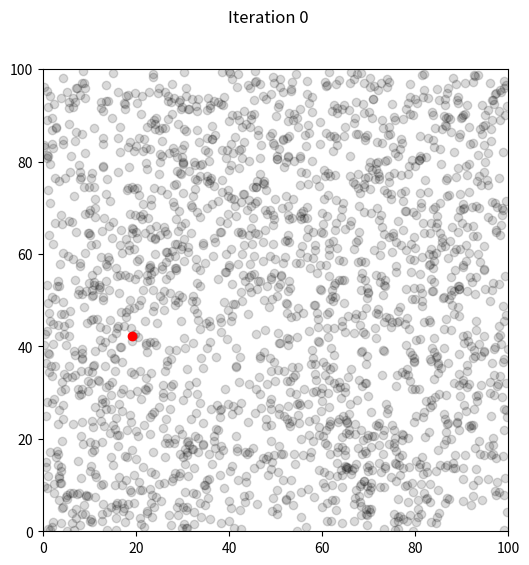
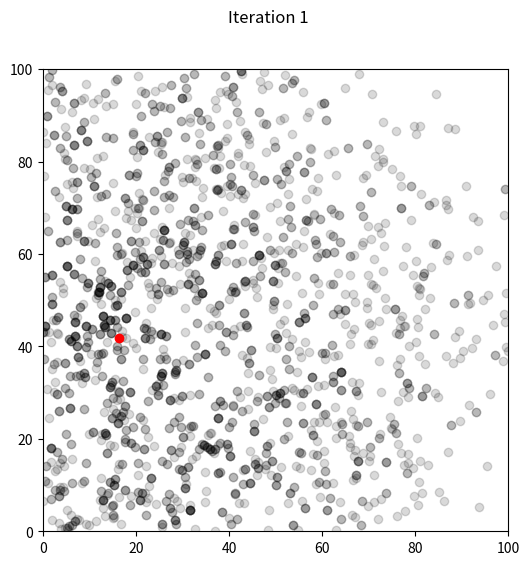
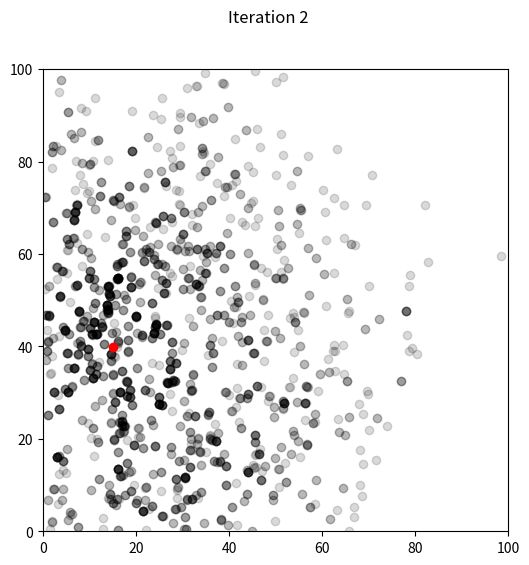
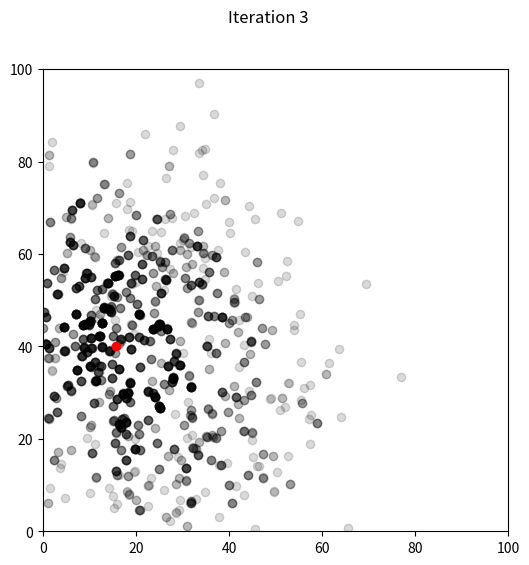
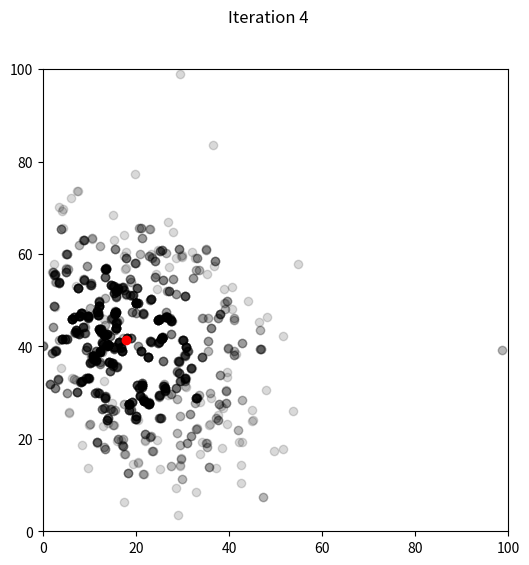
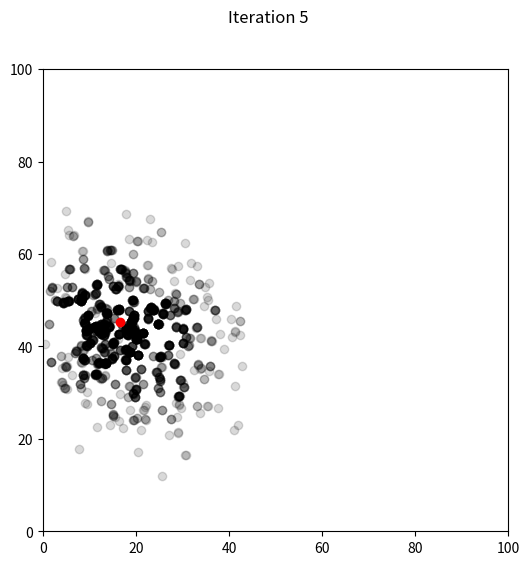
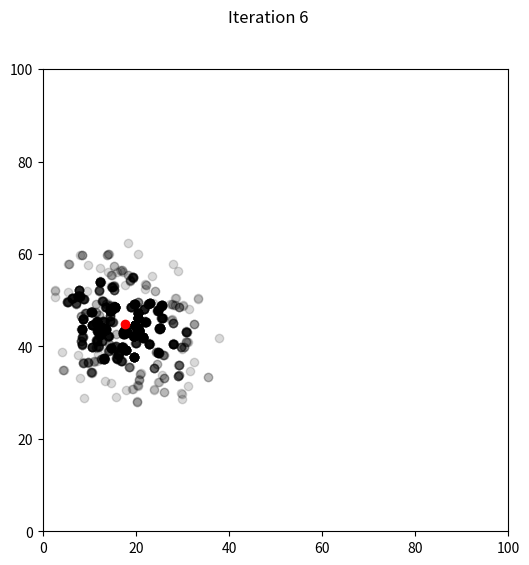
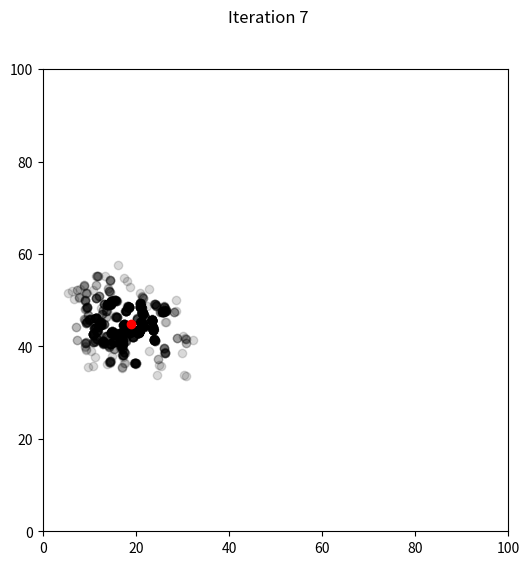
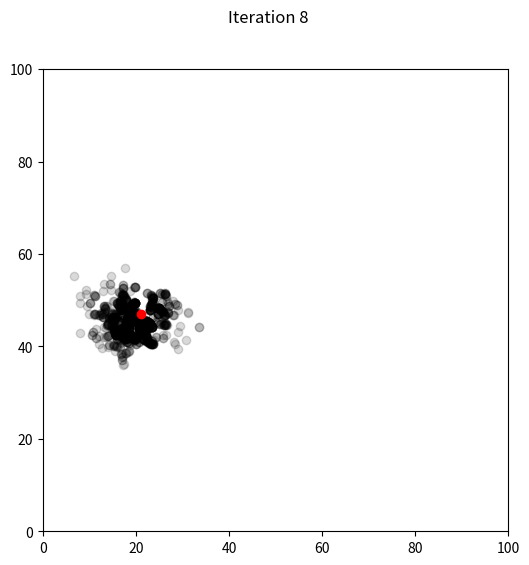
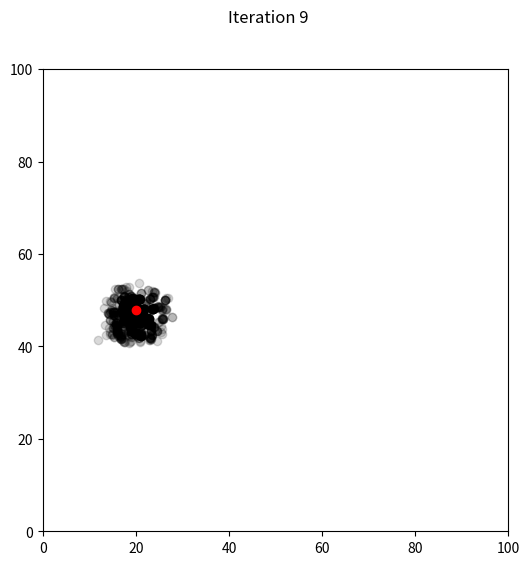
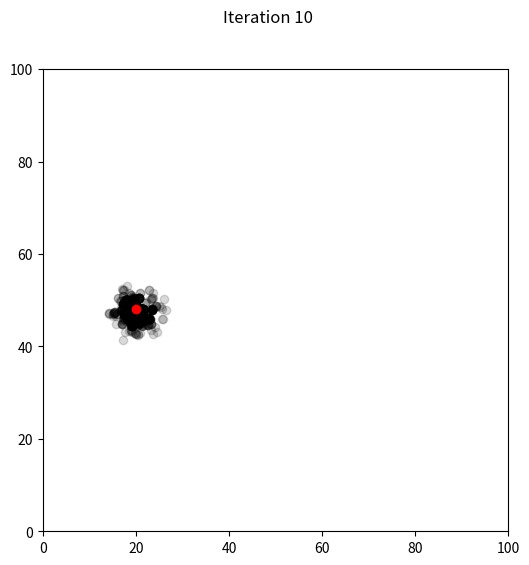
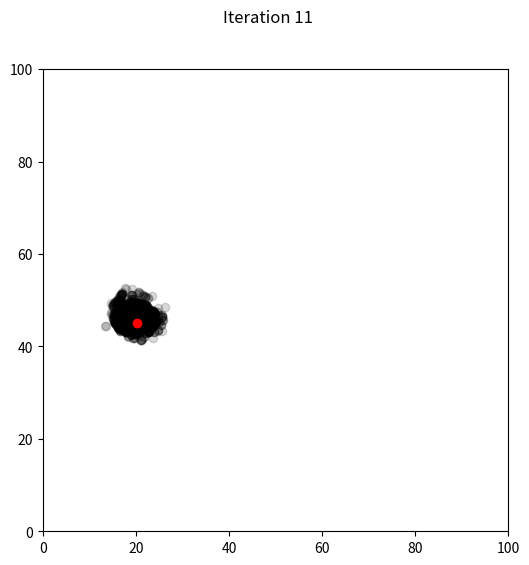
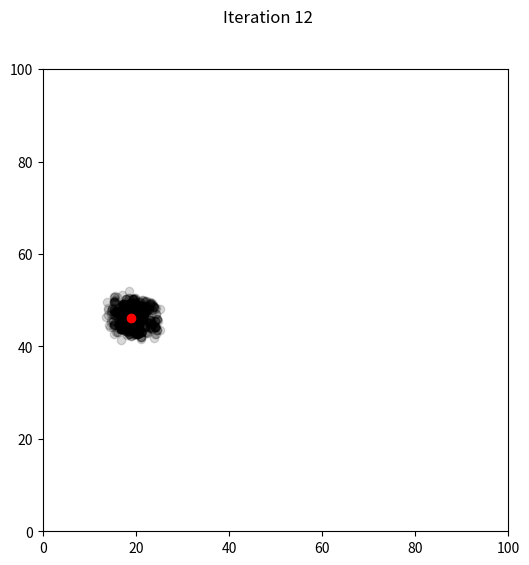
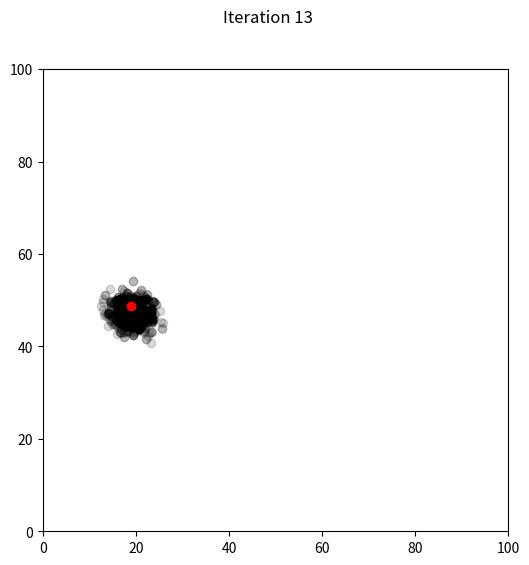
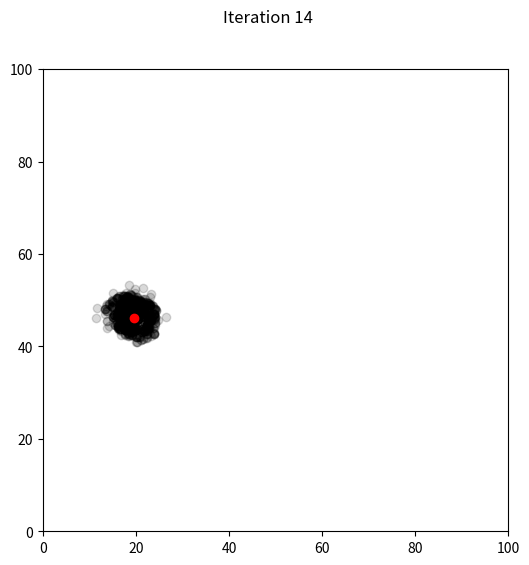
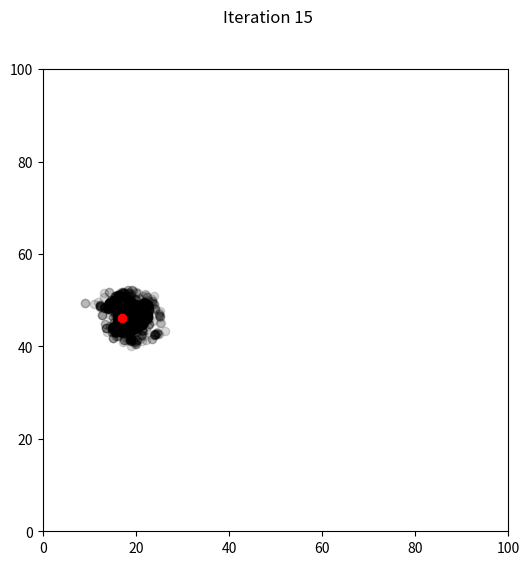

Recreate these plots in Python, in order.
# -*- coding: utf-8 -*-

'''
This code is based on particle filter research includning, particularly, these two articles:
    * Fox, D., Burgard, W., Dellaert, F., & Thrun, S. (1999). Monte carlo localization: Efficient position 
      estimation for mobile robots. AAAI/IAAI, 1999(343-349), 2-2.
    * F. Dellaert, D. Fox, W. Burgard and S. Thrun, "Monte Carlo localization for mobile robots," 
      Proceedings 1999 IEEE International Conference on Robotics and Automation (Cat. No.99CH36288C), 
      1999, pp. 1322-1328 vol.2, doi: 10.1109/ROBOT.1999.772544.
    
Robots and particles derived from the robot class have these features:
    * Constant noise in movement distance and heading expressed as a percentage 
      of the nominal movement distance and direction, respectively
    * Constant noise in sensing distance to the navigation features as a constant 
      percentage of the domain dimension
    * A copy method to permit avoidance of alaising
    * In-place movement: robot x and y coordinates are updated in place rather than needing to 
      instantiate a new robot
    
Distance to navigation features is computed as the Euclidean distance.

Resampling weights for particles are computed via rank of sum of squared differences in distances to navigation
  features robot versus particles

'''

from math import *
import random
import matplotlib.pyplot as plt
import numpy as np

nav_features  = [[10.0, 10.0], [80.0, 90.0], [20.0, 70.0], [90.0, 20.0]]
domain_size = 100.0

class robot:
    ''' Initialize robot with random location/orientation and movement & sensing noise '''
    def __init__(self, forward_noise, turn_noise, sense_noise):
        self.x = random.random() * domain_size
        self.y = random.random() * domain_size
        self.heading = random.random() * 2.0 * pi
        self.forward_noise = float(forward_noise);
        self.turn_noise    = float(turn_noise);
        self.sense_noise   = float(sense_noise);
    
    ''' Measure distance to navigation features, with noise '''
    def sense(self):
        Z = []
        for i in range(len(nav_features)):
            dist = sqrt((self.x - nav_features[i][0]) ** 2 + (self.y - nav_features[i][1]) ** 2)
            dist += (random.random() - 1) * domain_size * self.sense_noise 
            Z.append(dist)
        return Z
    
    ''' Execute move and change location and orientation in-place '''
    def move(self, forward, delta_heading):
        # Update heading with noise
        self.heading = (self.heading + float(delta_heading) * (1 + random.random() - 1) * self.turn_noise) % 2 * pi
        
        # move, and add randomness to the motion command
        dist = float(forward) * (1 + (random.random() - 1) * self.forward_noise) 
        self.x = (self.x + (cos(self.heading) * dist)) % domain_size
        self.y = (self.y + (sin(self.heading) * dist)) % domain_size
    
    ''' Compute sum of squared differences between robot and particle distances to navigation features '''
    def dist_measure(self, robot_meas):
        dist = 0.0;
        me_Z = self.sense()
        for i in range(len(nav_features)):
            dist += (me_Z[i] - robot_meas[i]) ** 2
        return dist
    
    def copy(self):
        myrobot = robot(self.forward_noise, self.turn_noise, self.sense_noise)
        myrobot.x = self.x
        myrobot.y = self.y
        myrobot.heading = self.heading
        return myrobot
        
    def __repr__(self):
        return '[x=%.6s y=%.6s orient=%.6s]' % (str(self.x), str(self.y), str(self.heading))

def compute_prob(particle_weights):
    ranks = np.empty((len(particle_weights),))
    ranks[np.argsort(-np.array(particle_weights))] = np.arange(len(particle_weights))
    ranks += 1
    w = len(particle_weights) * (len(particle_weights) + 1) / 2 
    return ranks / w
        
    
def plot_domain(t, robot, particles):
    fig,ax = plt.subplots()
    ax.scatter([x.x for x in particles], [x.y for x in particles], c='k', alpha=0.15, zorder=0) #
    #ax.plot([myrobot.x], [myrobot.y], marker='o', color='r', markersize=6, zorder=1)
    ax.scatter([robot.x], [robot.y], c='r', zorder=1)
    ax.set_xlim(0,domain_size)
    ax.set_ylim(0,domain_size)
    fig.suptitle('Iteration ' + str(t))
    fig.set_size_inches(6,6)
    plt.show()

''' Parameters '''
num_particles = 2000        # Number of particles in filter
num_iterations = 50          # Number of robot moves to make

move_dist = 5.0  # magnitude of random movement 
move_heading = 0.5 # magnitude of random turn direction
noise_args = (0.05, 0.05, 0.00005)  # noise arguments for movement magnitude, movement direction, and sensing distance to navigation features

''' Create robot to be localized '''
'''   The arguments define, in sequence, the noise in movement magnitude, movement direction, and
      noise is sensing.  The particles used to estimate the robot's position should have the same 
      noise parameters '''
myrobot = robot(*noise_args)

''' Create collection of N particles '''
p = [robot(*noise_args) for i in range(num_particles)] #create 2000 robots move 
#print(p) list p
''' Plot initial position of robot and particles '''
plot_domain(0, myrobot, p)
 
''' Repeat sense and move T times '''
for t in range(1, num_iterations + 1):
    
    ''' Set move arguments for each iteration for both the robot and particles: (move_magnitude, move_direction) '''
    '''   - We create this tuple so that it can be used to move the robot and each of the particles in the same
            (intended) direction '''
    move_args = (move_dist*random.random(), move_heading*random.random())
    
    ''' Move robot and sense new position: remember there is noise in movement and positiion sensing '''
    ''' Note that the asterisk operator is used to unpack the tuple arguments '''
    myrobot.move(*move_args)
    myrobot_features_dist = myrobot.sense()

    ''' Move all particles by same magnitude and direction as robot moved '''
    ''' Use the variable p for the collection of particles.  It should be a list of "robot" objects '''
    # put your code here
    
    for i in range(len(p)):
        p[i].move(*move_args)

    ''' Compute squared sum of distance differences between robot distances to navigation features and particle distances to navigation features 
        for each particle 
         - Use the variable d to represent a list of distances for each particle 
         - Recall that the variable Z contains the distances of the robot to the 4 navigation features 
         - the dist_measure() function is useful here '''
    # put your code here
    d=[]
    for i in range(len(p)):
        d.append(p[i].dist_measure(myrobot_features_dist))
 
    ''' Then, compute the probability of selection using ranks:  
          - The compute_prob() function does this for you '''
    d = compute_prob(d)   # difference is bigger and prob is lower
 #  print(d)
    ''' Resample new population of particles from current population 
          - When finished, the new population should be a list of "robot" objects in the variable p 
          - You may use the numpy package here, in particular, the np.sum() function 
          - Be careful of aliasing '''
           
    # put your code here
    probs = np.cumsum(d)  # list same as excel E cumprob
    newp = []
    for i in range(num_particles): # num_particles is int
        urv = random.random()     # pick random number from 0-1
        for j in range(len(probs)): # probs is a list havs all cumprobs
            if urv < probs[j]:   # if the urv < cumsum then pick that particle in that range  
                newp.append(p[j].copy()) # using .copy() according to aliasing only particles move not myrobot
                break      # go to the loop for i in 2000 particles     
    p = newp
        
# [redacted]
    ''' Print iteration number and plot robot and particles '''
    print('\nIteration %d' % (t,))
    plot_domain(t, myrobot, p)